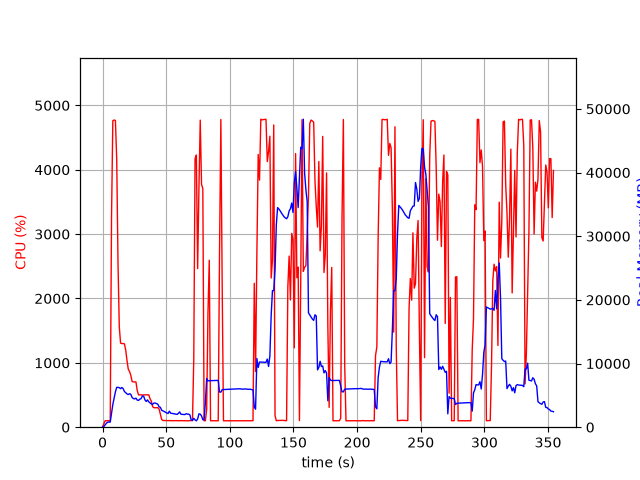

The table this chart was drawn from, first rows:
elapsed_time, nproc, cpu, mem_real, mem_virtual
4.458427429199219e-05, 1, 0.0, 7.801, 3185
1.006, 1, 50.7, 106, 782.2
2.014, 1, 100.2, 363.9, 1902
3.021, 1, 100.3, 615.9, 3182
4.028, 1, 99.3, 800, 2670
5.035, 1, 100.3, 800, 2670
6.042, 1, 100.3, 800, 2670
7.049, 1, 3249, 2186, 7986
8.07, 1, 4762, 3562, 9600
9.091, 1, 4773, 4527, 10505
10.11, 1, 4765, 5558, 11657
11.13, 1, 4164, 6261, 12623
12.14, 1, 2559, 6260, 12775
13.15, 1, 1562, 6209, 12907
14.16, 1, 1306, 6051, 12999
15.17, 1, 1299, 6242, 13239
16.17, 1, 1300, 6051, 13339
17.18, 1, 1295, 5609, 13427
18.19, 1, 1200, 5426, 13515
19.2, 1, 1038, 5234, 13515
20.2, 1, 902.0, 5124, 13627
21.21, 1, 866.4, 5265, 14097
22.22, 1, 804.2, 5159, 14447
23.23, 1, 709.6, 4678, 14447
24.24, 1, 703.6, 4495, 14447
25.25, 1, 703.4, 4448, 14447
26.25, 1, 702.7, 4564, 14447
27.26, 1, 569.4, 4257, 14447
28.27, 1, 502.3, 4208, 14447
29.28, 1, 503.3, 4405, 14447
30.29, 1, 502.1, 4485, 14447
31.3, 1, 500.6, 4906, 14863
32.31, 1, 502.1, 4865, 14863
33.31, 1, 504.7, 4298, 14863
34.32, 1, 503.7, 4039, 14863
35.33, 1, 501.7, 4291, 14863
36.34, 1, 502.4, 3980, 14863
37.35, 1, 440.1, 3823, 14863
38.36, 1, 402.4, 3648, 14863
39.37, 1, 318.0, 3598, 14863
40.38, 1, 302.2, 3792, 14863
41.39, 1, 302.0, 3800, 14863
42.4, 1, 302.4, 3700, 14863
43.41, 1, 303.2, 3625, 14863
44.41, 1, 283.5, 3207, 14863
45.42, 1, 201.0, 3126, 14863
46.43, 1, 120.8, 2664, 14863
47.44, 1, 104.0, 2569, 14863
48.45, 1, 104.0, 2453, 14863
49.46, 1, 104.0, 2342, 14863
50.47, 1, 103.0, 2238, 14863
51.48, 1, 101.1, 2155, 14863
52.49, 1, 103.1, 2520, 14863
53.5, 1, 101.0, 2199, 14863
54.51, 1, 100.0, 2171, 14863
55.52, 1, 102.1, 2130, 14863
56.53, 1, 101.1, 2097, 14863
57.54, 1, 102.0, 2046, 14863
58.55, 1, 102.0, 2013, 14863
59.56, 1, 100.0, 2161, 14863
... 291 more rows
